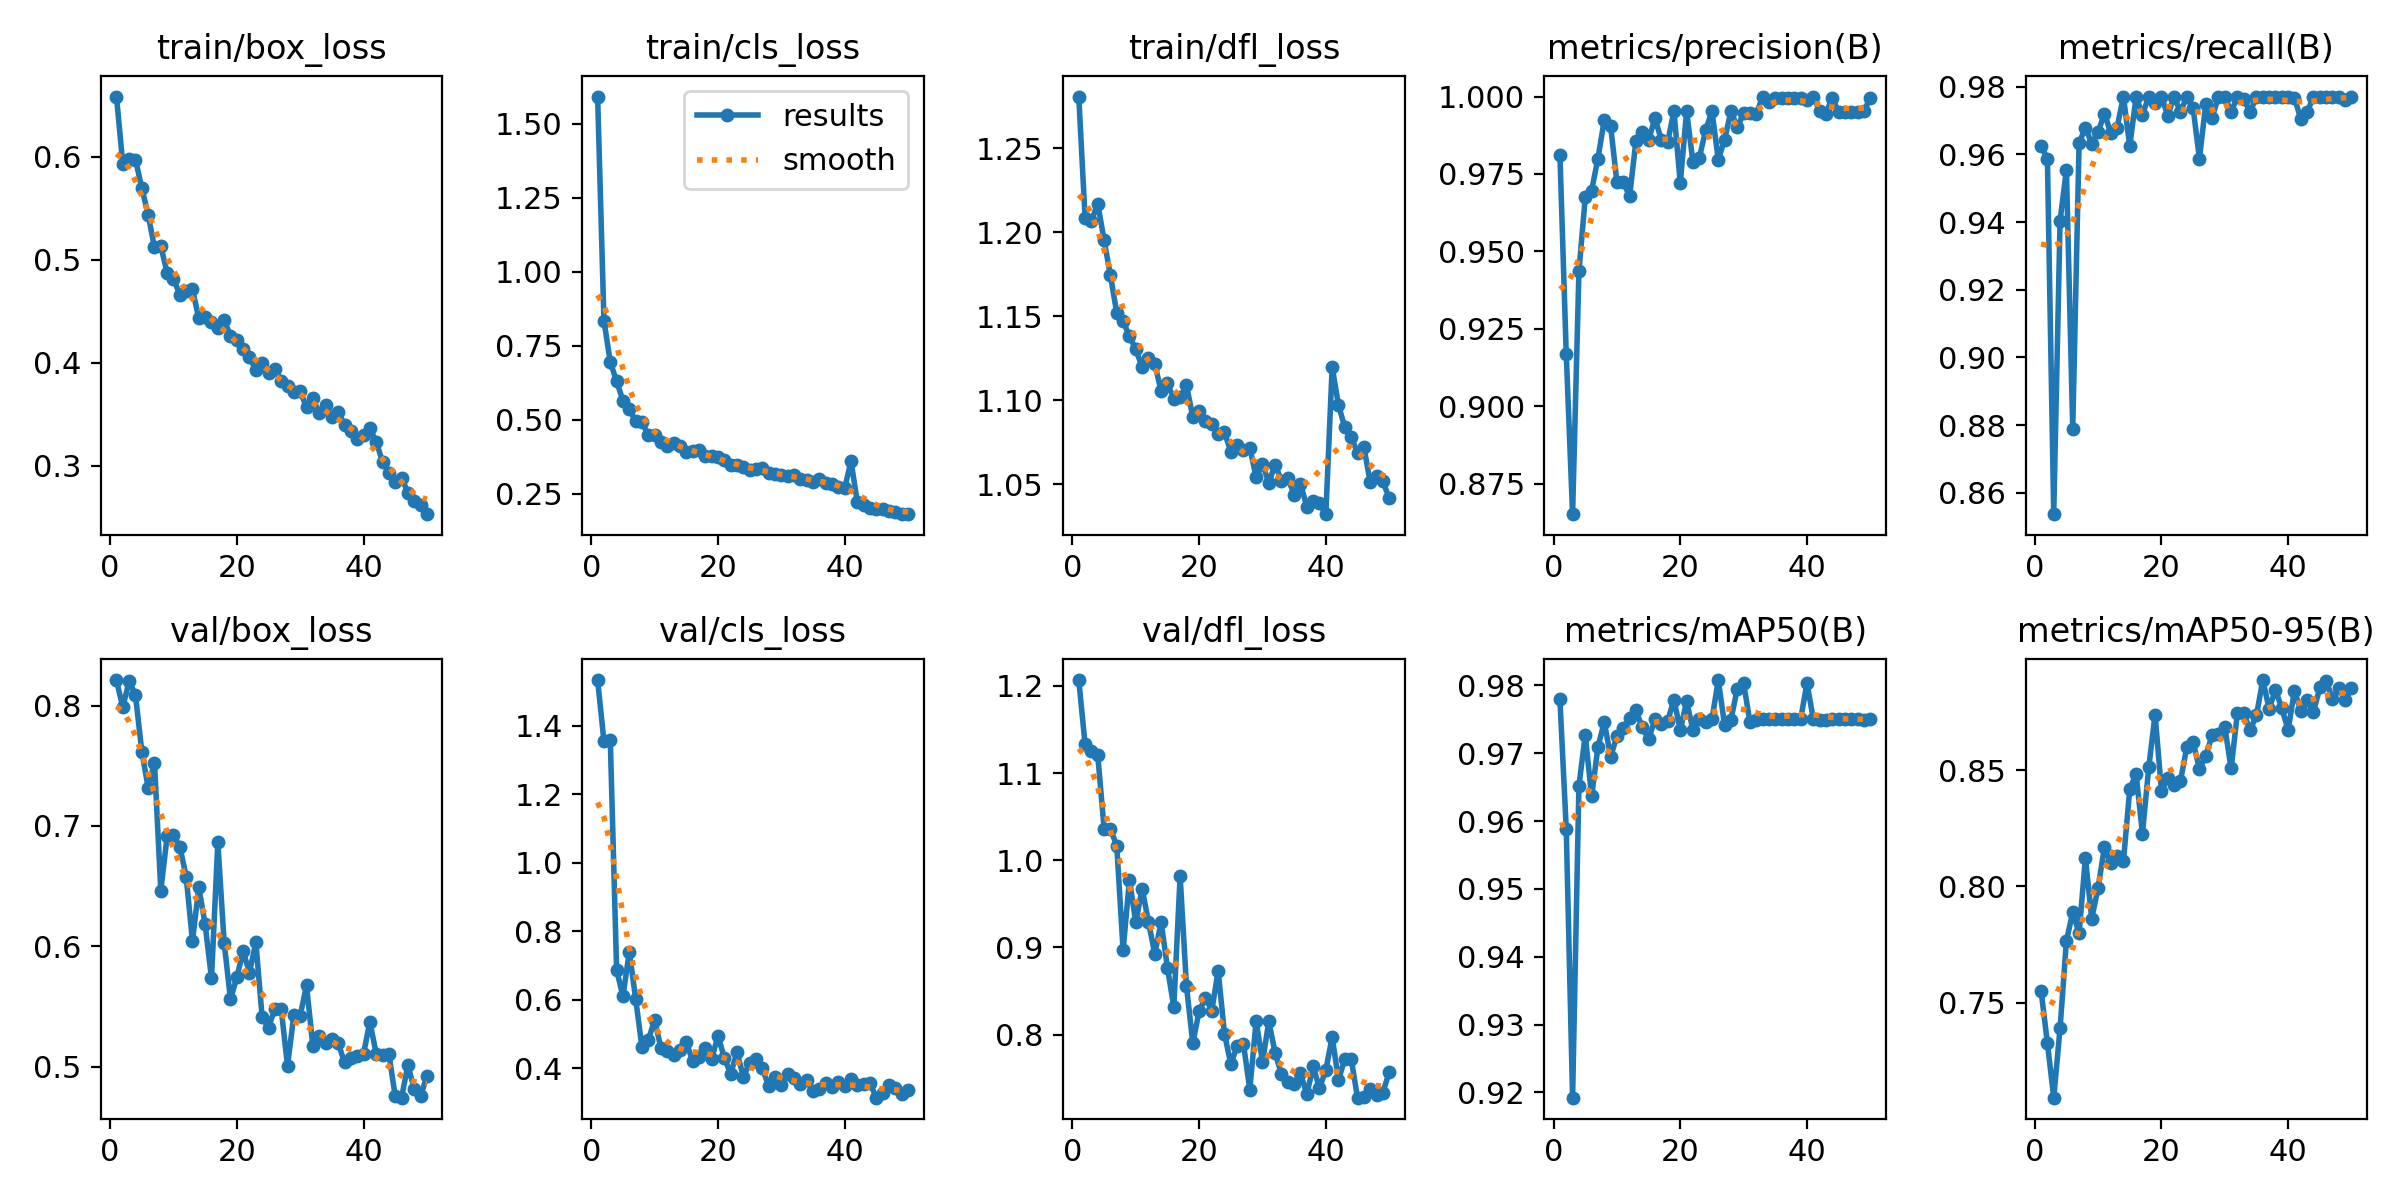

The data file committed next to this chart (first rows):
epoch, time, train/box_loss, train/cls_loss, train/dfl_loss, metrics/precision(B), metrics/recall(B), metrics/mAP50(B), metrics/mAP50-95(B), val/box_loss, val/cls_loss, val/dfl_loss, lr/pg0, lr/pg1, lr/pg2
1, 43.09, 0.6586, 1.591, 1.281, 0.9813, 0.9625, 0.9779, 0.7552, 0.8213, 1.533, 1.207, 0.000368, 0.000368, 0.000368
2, 84.11, 0.5931, 0.8347, 1.208, 0.9169, 0.9587, 0.9589, 0.7326, 0.7985, 1.354, 1.133, 0.0007237, 0.0007237, 0.0007237
3, 124.4, 0.5981, 0.6936, 1.207, 0.8652, 0.8537, 0.9192, 0.7091, 0.8206, 1.358, 1.126, 0.001065, 0.001065, 0.001065
4, 163.7, 0.5974, 0.6298, 1.217, 0.9436, 0.9404, 0.9652, 0.7389, 0.8088, 0.6864, 1.12, 0.001045, 0.001045, 0.001045
5, 204.1, 0.5698, 0.5635, 1.195, 0.9675, 0.9555, 0.9727, 0.7765, 0.7618, 0.6096, 1.036, 0.001023, 0.001023, 0.001023
6, 243.7, 0.544, 0.5354, 1.174, 0.9696, 0.8789, 0.9636, 0.7889, 0.7319, 0.739, 1.036, 0.001001, 0.001001, 0.001001
7, 282.2, 0.5121, 0.4937, 1.152, 0.98, 0.9633, 0.9709, 0.7798, 0.7526, 0.6032, 1.016, 0.000979, 0.000979, 0.000979
8, 320.5, 0.5132, 0.4915, 1.147, 0.9924, 0.9679, 0.9746, 0.8122, 0.6463, 0.4608, 0.8968, 0.000957, 0.000957, 0.000957
9, 357.5, 0.4874, 0.4464, 1.138, 0.9906, 0.9632, 0.9695, 0.7862, 0.6914, 0.4813, 0.9779, 0.000935, 0.000935, 0.000935
10, 395.7, 0.4818, 0.4475, 1.131, 0.9723, 0.9665, 0.9725, 0.7994, 0.6925, 0.5408, 0.9287, 0.000913, 0.000913, 0.000913
11, 433.4, 0.4661, 0.4256, 1.12, 0.9725, 0.972, 0.9737, 0.8168, 0.6828, 0.4585, 0.9674, 0.000891, 0.000891, 0.000891
12, 472.2, 0.4697, 0.4092, 1.125, 0.9678, 0.9663, 0.9752, 0.8099, 0.658, 0.4499, 0.9296, 0.000869, 0.000869, 0.000869
13, 510.6, 0.4713, 0.4222, 1.122, 0.9857, 0.9679, 0.9763, 0.8131, 0.6044, 0.4383, 0.8925, 0.000847, 0.000847, 0.000847
14, 548.2, 0.4431, 0.4099, 1.105, 0.9887, 0.9771, 0.9738, 0.8108, 0.6491, 0.4517, 0.9293, 0.000825, 0.000825, 0.000825
15, 586.5, 0.4443, 0.389, 1.11, 0.9859, 0.9624, 0.9721, 0.8418, 0.6181, 0.4764, 0.8765, 0.000803, 0.000803, 0.000803
16, 624.6, 0.44, 0.395, 1.101, 0.993, 0.9771, 0.975, 0.8484, 0.5732, 0.4206, 0.8322, 0.000781, 0.000781, 0.000781
17, 662.8, 0.4338, 0.3974, 1.102, 0.986, 0.9717, 0.9743, 0.8227, 0.6863, 0.4323, 0.9818, 0.000759, 0.000759, 0.000759
18, 700.8, 0.4413, 0.3764, 1.109, 0.9852, 0.9771, 0.9747, 0.8512, 0.6029, 0.4591, 0.8558, 0.000737, 0.000737, 0.000737
19, 738.4, 0.4262, 0.3754, 1.09, 0.9953, 0.9753, 0.9779, 0.8739, 0.5559, 0.4266, 0.7902, 0.000715, 0.000715, 0.000715
20, 778.1, 0.4224, 0.375, 1.094, 0.972, 0.9771, 0.9734, 0.8412, 0.5744, 0.494, 0.827, 0.000693, 0.000693, 0.000693
21, 816.9, 0.4133, 0.3651, 1.088, 0.9953, 0.9714, 0.9776, 0.8465, 0.5958, 0.4302, 0.8421, 0.000671, 0.000671, 0.000671
22, 854.9, 0.4059, 0.3458, 1.086, 0.9788, 0.9771, 0.9734, 0.8438, 0.5781, 0.3834, 0.8277, 0.000649, 0.000649, 0.000649
23, 893.8, 0.3928, 0.3463, 1.08, 0.9802, 0.9725, 0.9751, 0.8453, 0.6033, 0.4466, 0.8733, 0.000627, 0.000627, 0.000627
24, 931.9, 0.4003, 0.3381, 1.081, 0.9891, 0.9771, 0.9746, 0.8599, 0.5408, 0.3752, 0.8011, 0.0006051, 0.0006051, 0.0006051
25, 970.6, 0.3897, 0.3299, 1.069, 0.9953, 0.9737, 0.975, 0.8621, 0.5324, 0.415, 0.7664, 0.0005831, 0.0005831, 0.0005831
26, 1009, 0.3941, 0.3337, 1.074, 0.9797, 0.9587, 0.9808, 0.8506, 0.5481, 0.4261, 0.7869, 0.0005611, 0.0005611, 0.0005611
27, 1048, 0.3823, 0.3353, 1.07, 0.9861, 0.9749, 0.9741, 0.8561, 0.5481, 0.3996, 0.7892, 0.0005391, 0.0005391, 0.0005391
28, 1086, 0.3776, 0.3202, 1.072, 0.9953, 0.9708, 0.9749, 0.8651, 0.5005, 0.3479, 0.737, 0.0005171, 0.0005171, 0.0005171
29, 1125, 0.3719, 0.316, 1.054, 0.99, 0.9771, 0.9795, 0.8657, 0.5429, 0.3751, 0.8159, 0.0004951, 0.0004951, 0.0004951
30, 1163, 0.3726, 0.313, 1.062, 0.9946, 0.9771, 0.9803, 0.8687, 0.5423, 0.35, 0.7689, 0.0004731, 0.0004731, 0.0004731
31, 1202, 0.3566, 0.3088, 1.051, 0.9948, 0.9725, 0.9746, 0.8507, 0.5674, 0.3825, 0.8153, 0.0004511, 0.0004511, 0.0004511
32, 1242, 0.3657, 0.3134, 1.062, 0.9943, 0.9771, 0.9749, 0.8747, 0.5169, 0.3714, 0.7789, 0.0004291, 0.0004291, 0.0004291
33, 1282, 0.3508, 0.3005, 1.052, 1, 0.9763, 0.975, 0.8745, 0.5256, 0.3543, 0.7544, 0.0004071, 0.0004071, 0.0004071
34, 1322, 0.3588, 0.2969, 1.054, 0.9982, 0.9725, 0.975, 0.8672, 0.5193, 0.3653, 0.7462, 0.0003851, 0.0003851, 0.0003851
35, 1363, 0.3471, 0.2888, 1.044, 0.9994, 0.9771, 0.975, 0.8736, 0.523, 0.3337, 0.7437, 0.0003631, 0.0003631, 0.0003631
36, 1403, 0.3524, 0.2997, 1.05, 0.9996, 0.9771, 0.975, 0.8888, 0.5195, 0.3385, 0.7555, 0.0003411, 0.0003411, 0.0003411
37, 1441, 0.3396, 0.2858, 1.037, 0.9995, 0.9771, 0.975, 0.8764, 0.5035, 0.3556, 0.7318, 0.0003191, 0.0003191, 0.0003191
38, 1480, 0.3335, 0.2813, 1.04, 0.9997, 0.9771, 0.975, 0.8846, 0.5072, 0.3457, 0.7635, 0.0002971, 0.0002971, 0.0002971
39, 1518, 0.326, 0.2732, 1.039, 0.9995, 0.9771, 0.975, 0.8767, 0.5089, 0.3587, 0.7387, 0.0002751, 0.0002751, 0.0002751
40, 1558, 0.3295, 0.2684, 1.032, 0.999, 0.9771, 0.9804, 0.8673, 0.5104, 0.3478, 0.7595, 0.0002531, 0.0002531, 0.0002531
41, 1597, 0.3362, 0.3595, 1.12, 1, 0.9768, 0.975, 0.8843, 0.5374, 0.3673, 0.7972, 0.0002311, 0.0002311, 0.0002311
42, 1634, 0.3232, 0.2207, 1.097, 0.9953, 0.9704, 0.9749, 0.8753, 0.5106, 0.3512, 0.7481, 0.0002091, 0.0002091, 0.0002091
43, 1669, 0.304, 0.2109, 1.084, 0.9945, 0.9725, 0.9749, 0.8801, 0.51, 0.3549, 0.7724, 0.0001871, 0.0001871, 0.0001871
44, 1705, 0.2934, 0.2023, 1.078, 0.9997, 0.9771, 0.975, 0.8751, 0.5105, 0.3562, 0.7724, 0.0001651, 0.0001651, 0.0001651
45, 1742, 0.2847, 0.198, 1.069, 0.9949, 0.9771, 0.975, 0.8856, 0.4755, 0.3138, 0.7277, 0.0001431, 0.0001431, 0.0001431
46, 1777, 0.2886, 0.197, 1.072, 0.9949, 0.9771, 0.975, 0.8885, 0.4742, 0.3283, 0.7288, 0.0001211, 0.0001211, 0.0001211
47, 1813, 0.2738, 0.1919, 1.051, 0.995, 0.9771, 0.975, 0.8807, 0.5011, 0.3511, 0.738, 9.91012e-05, 9.91012e-05, 9.91012e-05
48, 1848, 0.2659, 0.1893, 1.055, 0.9949, 0.9771, 0.975, 0.8853, 0.4813, 0.3406, 0.7313, 7.71034e-05, 7.71034e-05, 7.71034e-05
49, 1884, 0.2623, 0.1822, 1.052, 0.9953, 0.9761, 0.9749, 0.88, 0.4755, 0.324, 0.7336, 5.51056e-05, 5.51056e-05, 5.51056e-05
50, 1920, 0.253, 0.1804, 1.042, 0.9996, 0.9771, 0.975, 0.8852, 0.4919, 0.3364, 0.7568, 3.31078e-05, 3.31078e-05, 3.31078e-05
